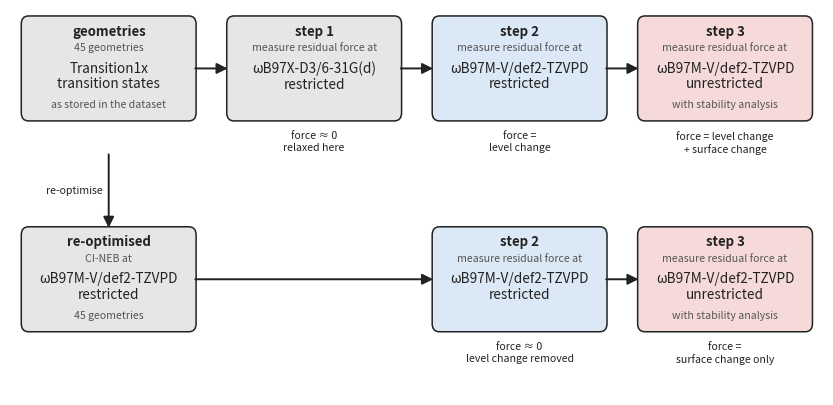

Here is the Python script that generated this plot: (Note: this script raises an exception after producing the figure.)
"""Flow diagram of the residual-force protocol (Section 4.1.5), v2.
Level of theory and spin formalism large, everything else small.
Output: Pictures/fig_ladder_protocol_v2.png

Run: python pipeline/plot_ladder_protocol_v2.py   (from the repo root)
"""
import matplotlib
matplotlib.use("Agg")
import matplotlib.pyplot as plt
from matplotlib.patches import FancyBboxPatch, FancyArrowPatch

fig, ax = plt.subplots(figsize=(10.5, 5.0))
ax.set_xlim(0, 20.2)
ax.set_ylim(0.9, 9.3)
ax.axis("off")

GREY, BLUE, RED, INK, DIM = "#e6e6e6", "#dbe8f5", "#f6dada", "#222222", "#555555"
W, H = 4.3, 2.25            # box size
XS = [0.3, 5.4, 10.5, 15.6] # column x positions
Y1, Y2 = 6.9, 2.3           # row baselines
BIG, SMALL = 9.8, 7.6

def box(x, y, title, big, small_above=None, small_below=None, fc=GREY, w=W, h=H):
    ax.add_patch(FancyBboxPatch((x, y), w, h, boxstyle="round,pad=0.02,rounding_size=0.18",
                                fc=fc, ec=INK, lw=1.1))
    ax.text(x + w / 2, y + h - 0.32, title, ha="center", va="center",
            fontsize=9.5, fontweight="bold", color=INK)
    cy = y + 0.95
    if small_above:
        ax.text(x + w / 2, cy + 0.62, small_above, ha="center", va="center",
                fontsize=SMALL, color=DIM)
    ax.text(x + w / 2, cy, "\n".join(big), ha="center", va="center",
            fontsize=BIG, color=INK, linespacing=1.15)
    if small_below:
        ax.text(x + w / 2, cy - 0.62, small_below, ha="center", va="center",
                fontsize=SMALL, color=DIM)

def result(x, y, text):
    ax.text(x + W / 2, y - 0.25, text, ha="center", va="top", fontsize=SMALL,
            style="italic", color=INK, linespacing=1.25)

def arrow(x0, y0, x1, y1, label=None):
    ax.add_patch(FancyArrowPatch((x0, y0), (x1, y1), arrowstyle="-|>",
                                 mutation_scale=16, lw=1.4, color=INK,
                                 shrinkA=0, shrinkB=0))
    if label:
        ax.text((x0 + x1) / 2 - 0.15, (y0 + y1) / 2, label, ha="right",
                va="center", fontsize=SMALL, color=INK)

MEAS = "measure residual force at"

# ---- row 1: geometries as stored
box(XS[0], Y1, "geometries", ["Transition1x", "transition states"],
    small_above="45 geometries", small_below="as stored in the dataset")
box(XS[1], Y1, "step 1", ["ωB97X-D3/6-31G(d)", "restricted"], small_above=MEAS)
box(XS[2], Y1, "step 2", ["ωB97M-V/def2-TZVPD", "restricted"], small_above=MEAS, fc=BLUE)
box(XS[3], Y1, "step 3", ["ωB97M-V/def2-TZVPD", "unrestricted"], small_above=MEAS,
    small_below="with stability analysis", fc=RED)
result(XS[1], Y1, "force ≈ 0\nrelaxed here")
result(XS[2], Y1, "force =\nlevel change")
result(XS[3], Y1, "force = level change\n+ surface change")
for a, b in zip(XS[:-1], XS[1:]):
    arrow(a + W, Y1 + H / 2, b, Y1 + H / 2)

# ---- row 2: re-optimised
box(XS[0], Y2, "re-optimised", ["ωB97M-V/def2-TZVPD", "restricted"],
    small_above="CI-NEB at", small_below="45 geometries")
box(XS[2], Y2, "step 2", ["ωB97M-V/def2-TZVPD", "restricted"], small_above=MEAS, fc=BLUE)
box(XS[3], Y2, "step 3", ["ωB97M-V/def2-TZVPD", "unrestricted"], small_above=MEAS,
    small_below="with stability analysis", fc=RED)
result(XS[2], Y2, "force ≈ 0\nlevel change removed")
result(XS[3], Y2, "force =\nsurface change only")
arrow(XS[0] + W / 2, Y1 - 0.75, XS[0] + W / 2, Y2 + H, label="re-optimise")
arrow(XS[0] + W, Y2 + H / 2, XS[2], Y2 + H / 2)
arrow(XS[2] + W, Y2 + H / 2, XS[3], Y2 + H / 2)

fig.savefig("Pictures/fig_ladder_protocol_v2.png", dpi=220, bbox_inches="tight")
print("written Pictures/fig_ladder_protocol_v2.png")
